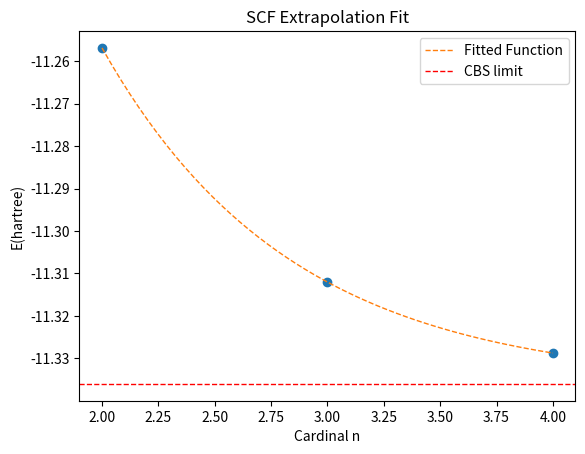

Generate this figure with matplotlib:
#! /usr/bin/env python

import sys,os
import pandas as pd
from scipy.optimize import curve_fit
import numpy as np
import matplotlib as mpl
import matplotlib.pyplot as plt


#~~~~~~~~ Input ~~~~~~~~~~~~
basis = np.array([2,3,4])
scf  = np.array([-11.25684452, -11.31203243, -11.32875875,])
#scf  = np.array([-11.28436332, -11.34498467, -11.36282412])  #Pople
#ccsd = np.array([-5.94301458, -5.95214538, -5.95475895, -5.95555698])
#~~~~~~~~~~~~~~~~~~~~~~~~~~~
#corr = ccsd - scf





def scf_cbs(n, e_cbs, c, d):	#SCF
        y=e_cbs+c*np.exp(-d*n)
        return y

def corr_cbs(n, e_cbs, c, d):	#Correlation
        y=e_cbs+c/(n+3.0/8.0)**3.0+d/(n+3.0/8.0)**5.0
        return y

####~~~~~~~~~~~~~~Corr~~~~~~~~~~~~~~~~~~~~~~
#
#xdata=basis
#ydata=corr
#
#initial=[min(ydata), 0.1, 1.0]
#limit=( [-np.inf, -np.inf, -np.inf], [min(ydata), np.inf, np.inf] )
#popt_corr, pcov_corr = curve_fit(corr_cbs, xdata, ydata, p0=initial, bounds=limit)
#print("Fit params:", popt_corr, np.sqrt(np.diag(pcov_corr)), "\n")
#
#x=np.linspace(xdata[0],xdata[-1],50)
#fig, ax = plt.subplots()
#plt.plot(xdata, ydata, 'o')
#plt.plot(x, corr_cbs(x, *popt_corr), '--', lw=1, label="Fitted Function")
#plt.axhline(y=popt_corr[0], ls='dashed', lw=1, color='red', label='CBS limit')
#ax.set(title='Extrapolation of Correlation',
#xlabel='Cardinal n',
#ylabel='E(hartree)')
#legend = ax.legend(loc='best', shadow=False)
##plt.savefig('extrap.png', format='png', dpi=100)
#plt.show()
#

#~~~~~~~~~~~SCF~~~~~~~~~~~~~~~~~~~~~~~~~

xdata=basis
ydata=scf

initial=[min(ydata), 0.01, 1.0]
limit=( [-np.inf, -np.inf, -np.inf], [min(ydata), np.inf, np.inf] )
popt_scf, pcov_scf = curve_fit(scf_cbs, xdata, ydata, p0=initial, bounds=limit)
print("SCF", popt_scf, np.sqrt(np.diag(pcov_scf)))

x=np.linspace(xdata[0],xdata[-1],50)
fig, ax = plt.subplots()
plt.plot(xdata, ydata, 'o')
plt.plot(x, scf_cbs(x, *popt_scf), '--', lw=1, label="Fitted Function")
plt.axhline(y=popt_scf[0], ls='dashed', lw=1, color='red', label='CBS limit')
ax.set(title='SCF Extrapolation Fit',
xlabel='Cardinal n',
ylabel='E(hartree)')
legend = ax.legend(loc='best', shadow=False)
#plt.savefig('extrap_scf.png', format='png', dpi=100)
plt.show()



